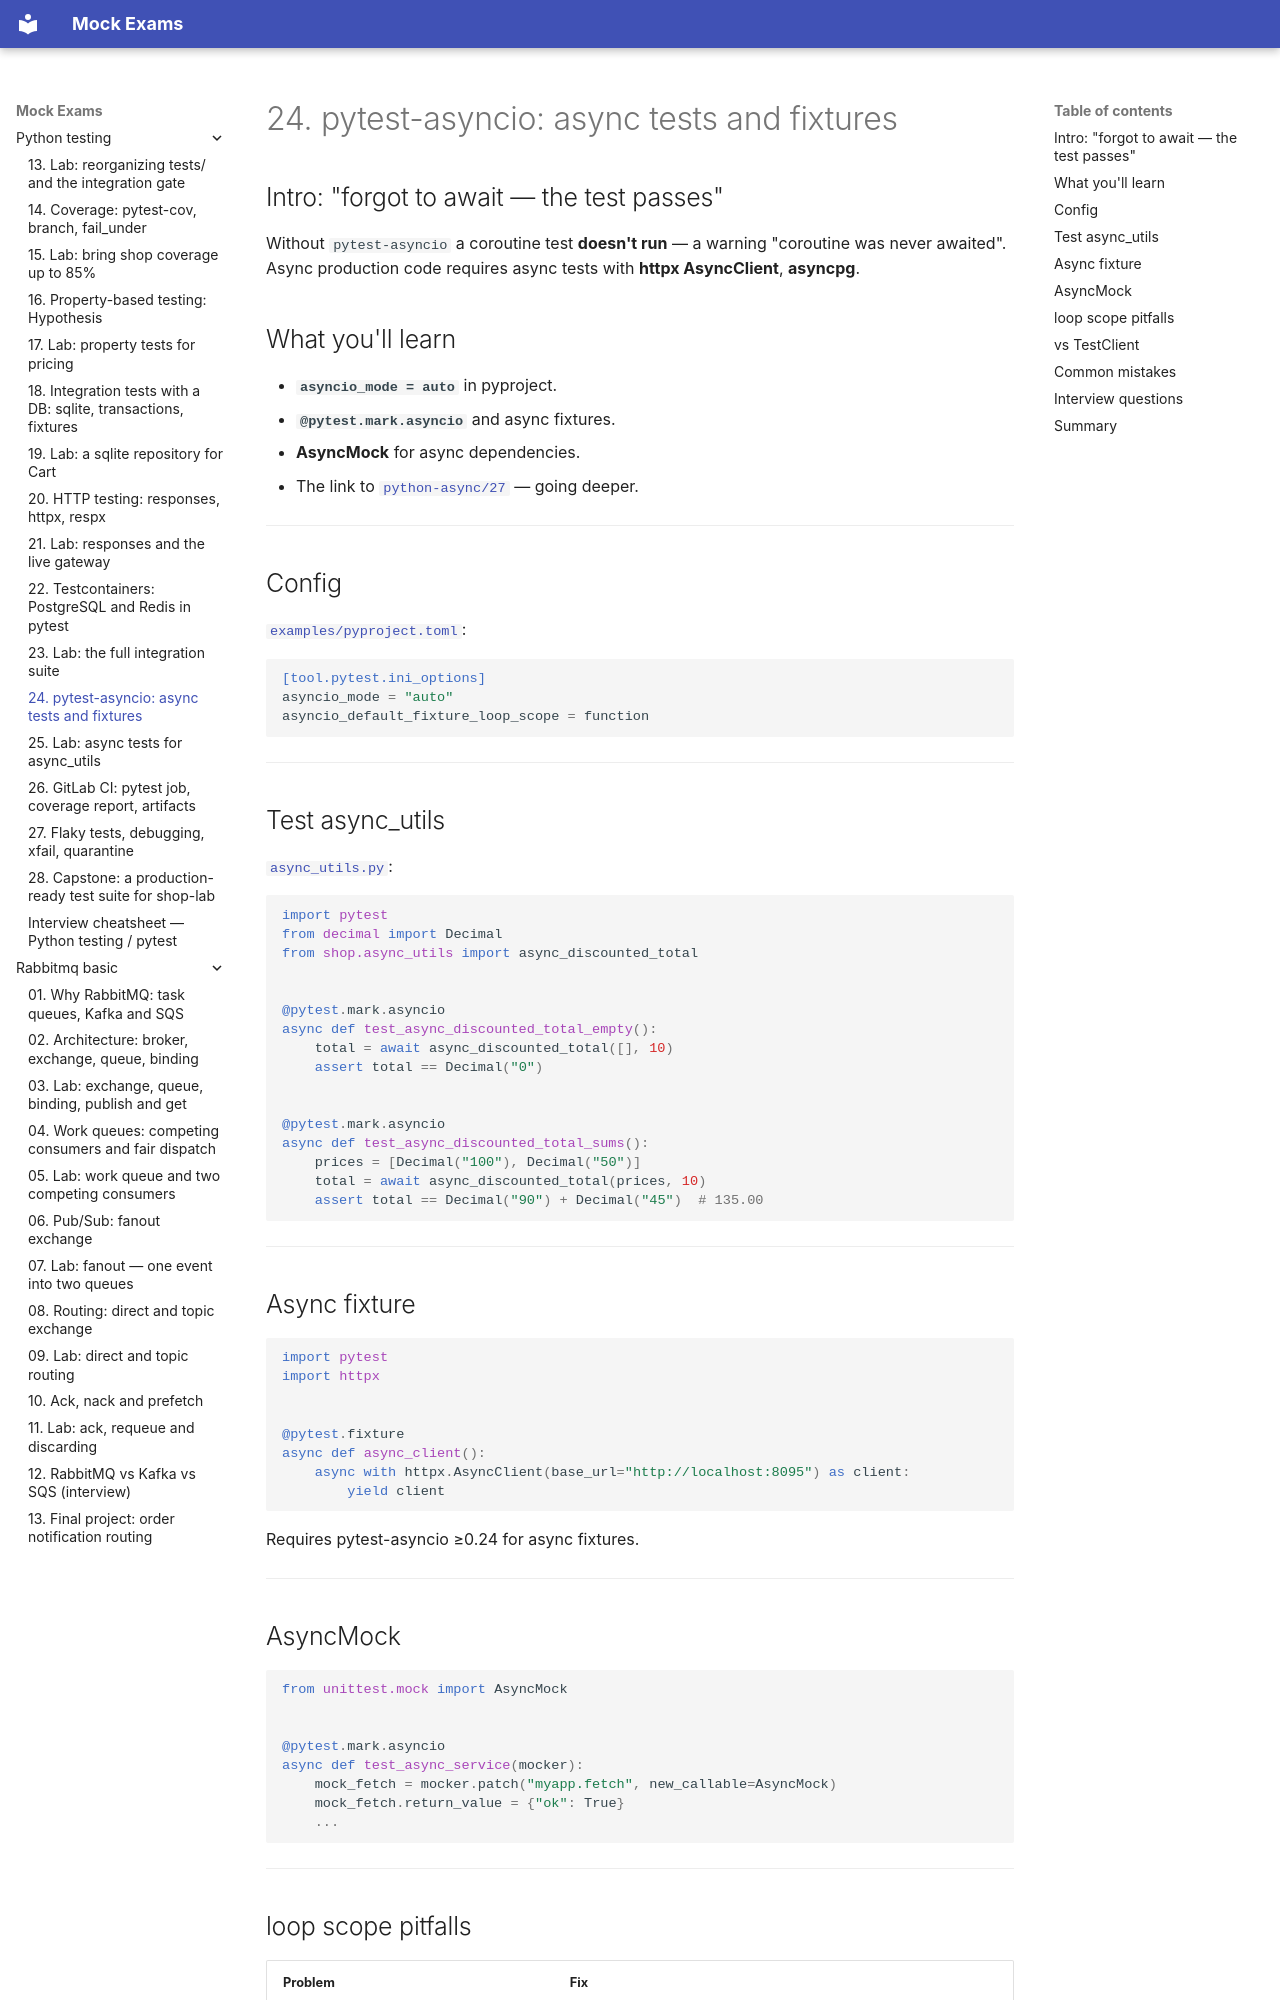

repository: FedorArbuzov/mock-exams · page: python-testing/24-pytest-asyncio/index.html · generator: mkdocs

# 24. pytest-asyncio: async tests and fixtures

## Intro: "forgot to await — the test passes"

Without `pytest-asyncio` a coroutine test **doesn't run** — a warning "coroutine was never awaited". Async production code requires async tests with **httpx AsyncClient**, **asyncpg**.

## What you'll learn

- **`asyncio_mode = auto`** in pyproject.
- **`@pytest.mark.asyncio`** and async fixtures.
- **AsyncMock** for async dependencies.
- The link to [`python-async/27`](../python-async/27-pytest-asyncio.md) — going deeper.

---

## Config

[`examples/pyproject.toml`](examples/pyproject.toml):

```toml
[tool.pytest.ini_options]
asyncio_mode = "auto"
asyncio_default_fixture_loop_scope = function
```

---

## Test async_utils

[`async_utils.py`](examples/src/shop/async_utils.py):

```python
import pytest
from decimal import Decimal
from shop.async_utils import async_discounted_total


@pytest.mark.asyncio
async def test_async_discounted_total_empty():
    total = await async_discounted_total([], 10)
    assert total == Decimal("0")


@pytest.mark.asyncio
async def test_async_discounted_total_sums():
    prices = [Decimal("100"), Decimal("50")]
    total = await async_discounted_total(prices, 10)
    assert total == Decimal("90") + Decimal("45")  # 135.00
```

---

## Async fixture

```python
import pytest
import httpx


@pytest.fixture
async def async_client():
    async with httpx.AsyncClient(base_url="http://localhost:8095") as client:
        yield client
```

Requires pytest-asyncio ≥0.24 for async fixtures.

---

## AsyncMock

```python
from unittest.mock import AsyncMock


@pytest.mark.asyncio
async def test_async_service(mocker):
    mock_fetch = mocker.patch("myapp.fetch", new_callable=AsyncMock)
    mock_fetch.return_value = {"ok": True}
    ...
```

---
